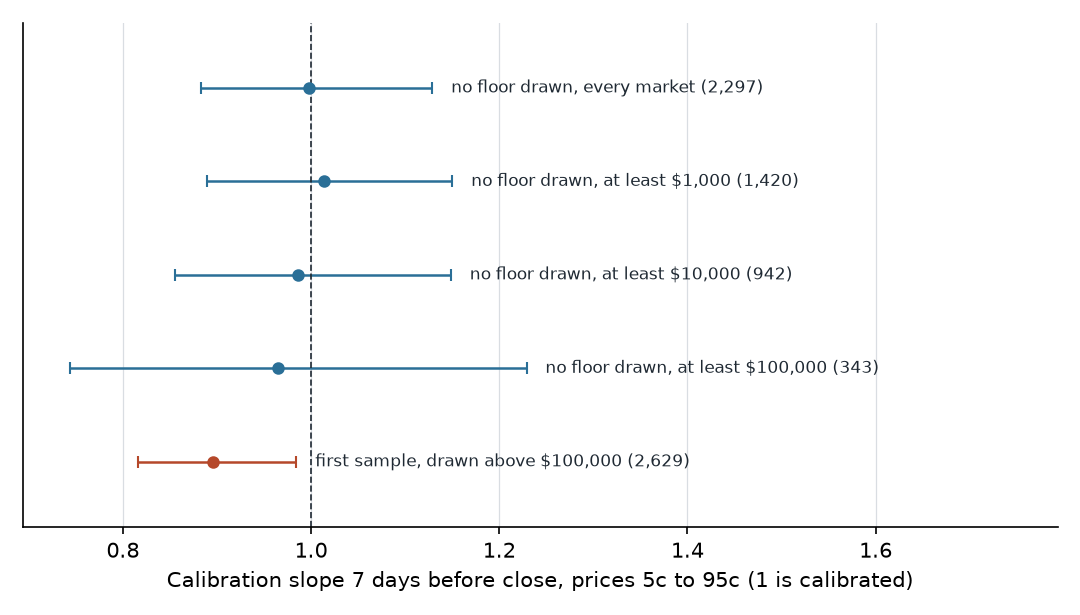

The file beside this chart, header and first rows:
sample, venue, days_before_close, final_volume, share_priced_at_exactly_50c, markets, events, clusters, mean_gap, mean_gap_low, mean_gap_high, mz_psi, mz_psi_low, mz_psi_high, logit_slope, logit_slope_low, logit_slope_high
prices from 5c to 95c, polymarket-nofloor, 1, every market, 0.2012, 6168, 4580, 4580, -0.04169, -0.0549, -0.02872, 0.007287, -0.04363, 0.05619, 1.072, 0.9999, 1.152
prices from 5c to 95c, polymarket-nofloor, 1, at least $1,000, 0.1589, 3926, 3021, 3021, -0.01109, -0.02499, 0.002480, 0.006910, -0.04573, 0.05688, 1.026, 0.949, 1.108
prices from 5c to 95c, polymarket-nofloor, 1, at least $10,000, 0.1653, 2625, 2087, 2087, 0.007895, -0.008873, 0.02379, -0.03385, -0.1012, 0.02959, 0.9478, 0.8558, 1.044
prices from 5c to 95c, polymarket-nofloor, 1, at least $100,000, 0.06332, 916, 784, 784, 0.002389, -0.02389, 0.03165, -0.06949, -0.179, 0.03426, 0.8942, 0.7521, 1.056
prices from 5c to 95c, polymarket-nofloor, 1, under $1,000, 0.2752, 2242, 1675, 1675, -0.09528, -0.1198, -0.07107, 0.02478, -0.09527, 0.1306, 1.316, 1.103, 1.585
prices from 5c to 95c, polymarket-nofloor, 1, from $1,000 to $10,000, 0.146, 1301, 1052, 1052, -0.04938, -0.07327, -0.02352, 0.0533, -0.04124, 0.1474, 1.193, 1.042, 1.378
prices from 5c to 95c, polymarket-nofloor, 1, from $10,000 to $100,000, 0.22, 1709, 1369, 1369, 0.01085, -0.009702, 0.03182, -0.009891, -0.09494, 0.07255, 0.9847, 0.8704, 1.116
prices from 5c to 95c, polymarket-nofloor, 7, every market, 0.162, 2297, 1615, 1615, -0.07688, -0.09762, -0.05585, -0.08891, -0.1697, -0.01669, 0.9976, 0.883, 1.129
prices from 5c to 95c, polymarket-nofloor, 7, at least $1,000, 0.0493, 1420, 1017, 1017, -0.01612, -0.03761, 0.005200, -0.001756, -0.08792, 0.08012, 1.014, 0.8898, 1.15
prices from 5c to 95c, polymarket-nofloor, 7, at least $10,000, 0.02866, 942, 671, 671, 0.009142, -0.01594, 0.03517, -0.003633, -0.09942, 0.09677, 0.9858, 0.855, 1.149
prices from 5c to 95c, polymarket-nofloor, 7, at least $100,000, 0.02624, 343, 264, 264, 0.06016, 0.01735, 0.1036, 0.009152, -0.164, 0.1672, 0.9652, 0.7433, 1.229
prices from 5c to 95c, polymarket-nofloor, 7, under $1,000, 0.3444, 877, 651, 651, -0.1753, -0.2158, -0.1345, -0.02378, -0.1939, 0.1378, 1.962, 1.39, 2.991
prices from 5c to 95c, polymarket-nofloor, 7, from $1,000 to $10,000, 0.08996, 478, 392, 392, -0.06592, -0.1015, -0.029, 0.001455, -0.1747, 0.1657, 1.138, 0.8593, 1.515
prices from 5c to 95c, polymarket-nofloor, 7, from $10,000 to $100,000, 0.03005, 599, 453, 453, -0.02007, -0.04877, 0.01313, -0.01871, -0.1459, 0.1007, 1.006, 0.8324, 1.216
prices from 5c to 95c, polymarket-nofloor, 30, every market, 0.05959, 537, 335, 335, -0.09731, -0.1285, -0.06286, -0.133, -0.2638, -0.003217, 0.9596, 0.7774, 1.191
prices from 5c to 95c, polymarket-nofloor, 30, at least $1,000, 0.0339, 472, 312, 312, -0.08363, -0.1169, -0.05151, -0.1383, -0.2706, -0.007061, 0.9197, 0.7485, 1.144
prices from 5c to 95c, polymarket-nofloor, 30, at least $10,000, 0.02305, 347, 228, 228, -0.04744, -0.0863, -0.009057, -0.1834, -0.3352, -0.02874, 0.7915, 0.6192, 1.013
prices from 5c to 95c, polymarket-nofloor, 30, at least $100,000, 0.007246, 138, 97, 97, -0.02886, -0.09305, 0.03641, -0.2857, -0.5598, -0.03094, 0.6345, 0.3705, 0.9628
prices from 5c to 95c, polymarket-nofloor, 30, under $1,000, 0.2462, 65, 37, 37, -0.1966, -0.2858, -0.0855, 0.04319, -0.3808, 0.4403, 3.002, 1.5, 18.37
prices from 5c to 95c, polymarket-nofloor, 30, from $1,000 to $10,000, 0.064, 125, 97, 97, -0.1841, -0.231, -0.136, -0.07505, -0.3498, 0.1389, 2.05, 1.404, 3.965
prices from 5c to 95c, polymarket-nofloor, 30, from $10,000 to $100,000, 0.03349, 209, 149, 149, -0.0597, -0.1087, -0.009481, -0.1052, -0.2965, 0.05993, 0.9388, 0.6969, 1.247
all prices, polymarket-nofloor, 1, every market, 0.1472, 8433, 5664, 5664, -0.03167, -0.04136, -0.02214, -0.02535, -0.05568, 0.001970, 1.089, 1.021, 1.165
all prices, polymarket-nofloor, 1, at least $1,000, 0.1071, 5829, 3891, 3891, -0.008095, -0.01782, 0.001793, 0.000151, -0.02782, 0.02759, 1.046, 0.9785, 1.118
all prices, polymarket-nofloor, 1, at least $10,000, 0.1114, 3895, 2688, 2688, 0.004727, -0.007154, 0.01582, -0.000930, -0.03226, 0.02946, 0.9936, 0.9185, 1.078
all prices, polymarket-nofloor, 1, at least $100,000, 0.0405, 1432, 1030, 1030, 0.000739, -0.01666, 0.01787, -0.02404, -0.07282, 0.02265, 0.9284, 0.814, 1.067
all prices, polymarket-nofloor, 1, under $1,000, 0.2369, 2604, 1935, 1935, -0.08445, -0.1056, -0.06348, -0.06204, -0.1456, 0.01619, 1.354, 1.152, 1.601
all prices, polymarket-nofloor, 1, from $1,000 to $10,000, 0.09824, 1934, 1423, 1423, -0.03392, -0.0517, -0.0167, -0.0172, -0.07654, 0.04029, 1.15, 1.019, 1.312
all prices, polymarket-nofloor, 1, from $10,000 to $100,000, 0.1527, 2463, 1800, 1800, 0.007046, -0.007537, 0.02118, 0.01409, -0.02442, 0.05462, 1.035, 0.9425, 1.142
all prices, polymarket-nofloor, 7, every market, 0.1167, 3187, 2025, 2025, -0.05481, -0.07145, -0.04035, -0.1054, -0.153, -0.06231, 0.9765, 0.8809, 1.084
all prices, polymarket-nofloor, 7, at least $1,000, 0.03111, 2250, 1399, 1399, -0.008996, -0.02213, 0.003946, -0.009846, -0.05521, 0.03562, 1.001, 0.9039, 1.117
all prices, polymarket-nofloor, 7, at least $10,000, 0.01731, 1560, 962, 962, 0.007274, -0.008048, 0.02251, 0.009198, -0.04002, 0.06164, 0.9847, 0.8773, 1.121
all prices, polymarket-nofloor, 7, at least $100,000, 0.0142, 634, 405, 405, 0.03662, 0.01322, 0.06021, 0.04898, -0.02909, 0.1261, 0.9431, 0.7757, 1.169
all prices, polymarket-nofloor, 7, under $1,000, 0.3223, 937, 688, 688, -0.1648, -0.2027, -0.1248, -0.1701, -0.291, -0.04504, 1.967, 1.393, 2.942
all prices, polymarket-nofloor, 7, from $1,000 to $10,000, 0.06232, 690, 516, 516, -0.04578, -0.07139, -0.01861, -0.06012, -0.1535, 0.03079, 1.079, 0.8776, 1.374
all prices, polymarket-nofloor, 7, from $10,000 to $100,000, 0.01944, 926, 636, 636, -0.01282, -0.03378, 0.007567, -0.01336, -0.08318, 0.05267, 1.023, 0.8949, 1.199
all prices, polymarket-nofloor, 30, every market, 0.03471, 922, 508, 508, -0.05692, -0.07734, -0.03632, -0.1269, -0.2042, -0.05714, 0.9857, 0.8471, 1.174
all prices, polymarket-nofloor, 30, at least $1,000, 0.01909, 838, 475, 475, -0.04708, -0.06676, -0.02692, -0.1178, -0.1927, -0.05035, 0.9586, 0.8199, 1.124
all prices, polymarket-nofloor, 30, at least $10,000, 0.0124, 645, 365, 365, -0.02351, -0.04562, -0.001391, -0.1062, -0.1888, -0.02869, 0.8732, 0.7399, 1.038
all prices, polymarket-nofloor, 30, at least $100,000, 0.003268, 306, 180, 180, -0.009180, -0.04143, 0.02365, -0.1228, -0.2622, -0.000893, 0.7949, 0.6286, 1.043
all prices, polymarket-nofloor, 30, under $1,000, 0.1905, 84, 49, 49, -0.155, -0.2305, -0.06758, -0.1176, -0.4315, 0.1238, 3.003, 1.615, 15.15
all prices, polymarket-nofloor, 30, from $1,000 to $10,000, 0.04145, 193, 135, 135, -0.1259, -0.1604, -0.0926, -0.2139, -0.4239, -0.04864, 2.061, 1.433, 3.929
all prices, polymarket-nofloor, 30, from $10,000 to $100,000, 0.02065, 339, 215, 215, -0.03645, -0.06937, -0.005020, -0.08417, -0.1951, 0.0126, 0.9583, 0.769, 1.223
